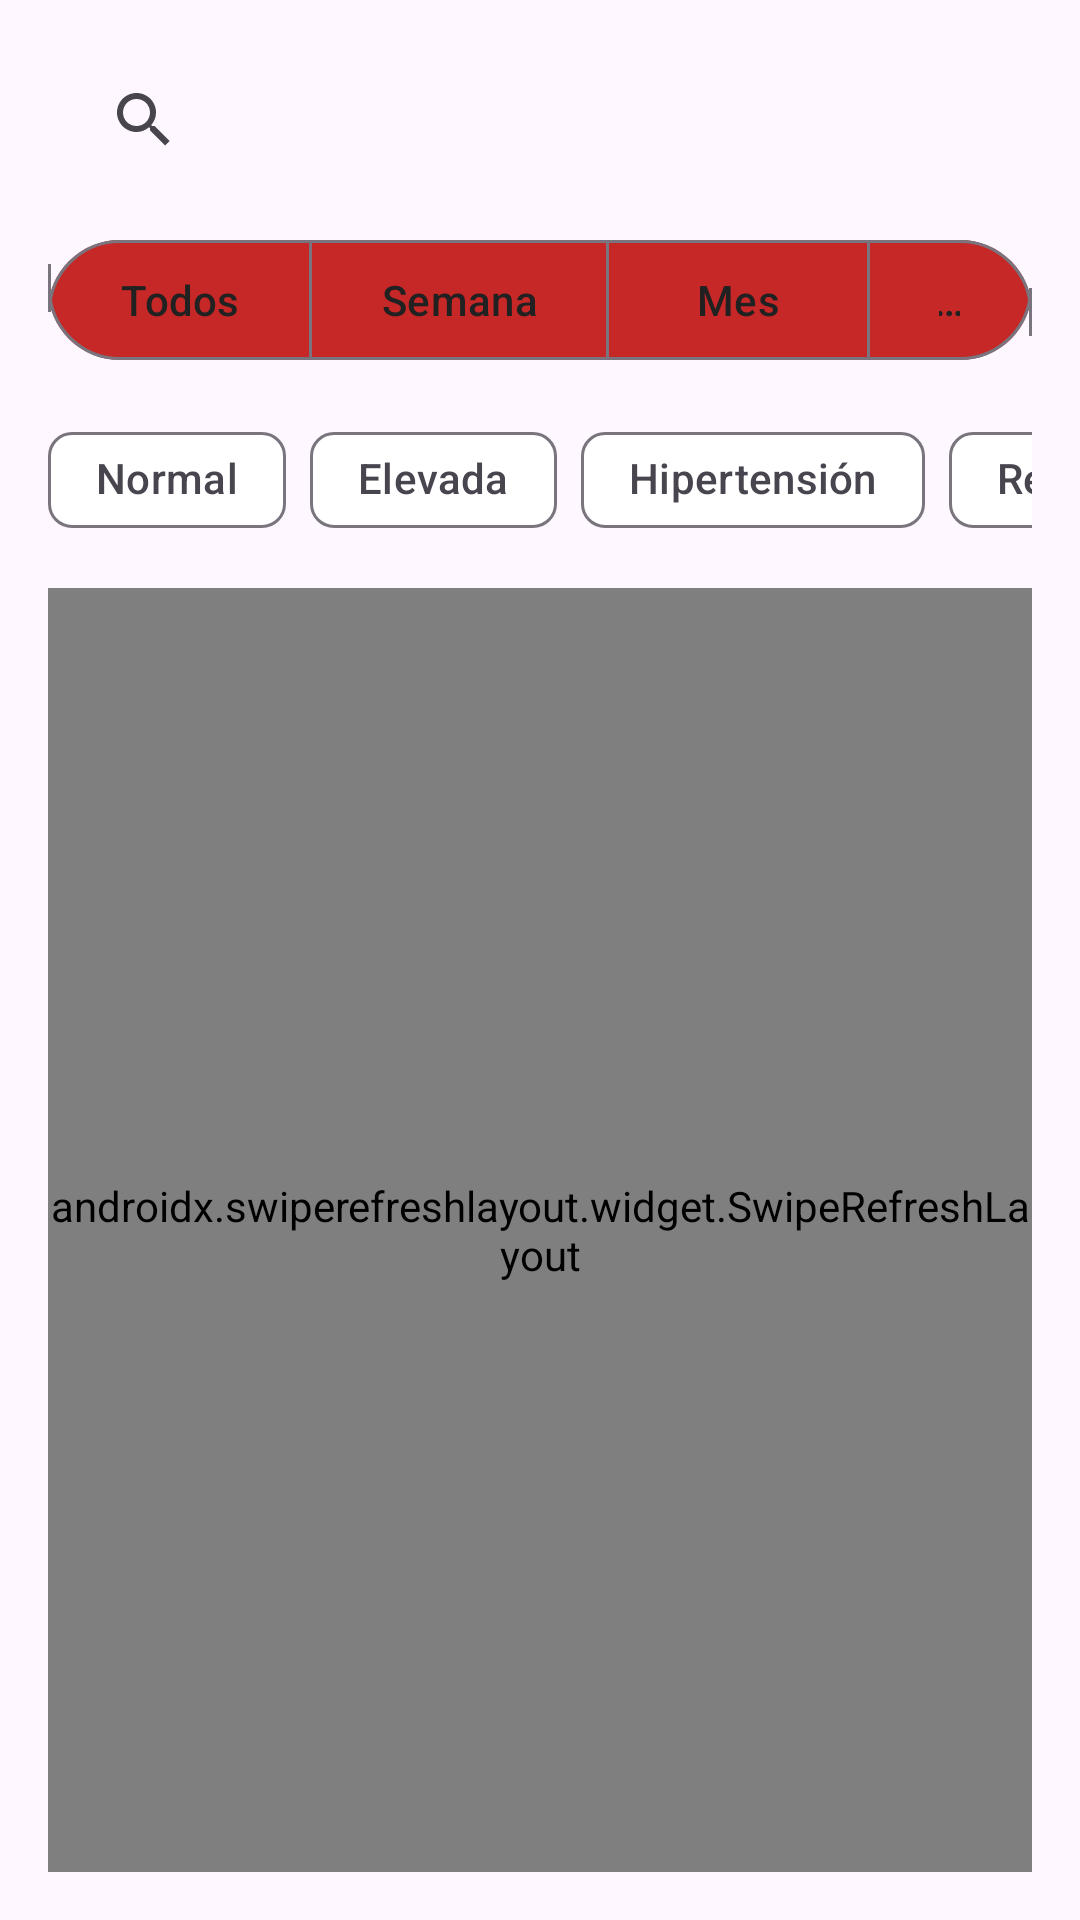

Reconstruct the res/layout file that produces this screen, plus the resources it refers to.
<!-- AndroidManifest.xml: application theme Theme.Proyectopresionarterial -->
<!-- res/layout/fragment_history.xml -->
<?xml version="1.0" encoding="utf-8"?>
<androidx.constraintlayout.widget.ConstraintLayout xmlns:android="http://schemas.android.com/apk/res/android"
    xmlns:app="http://schemas.android.com/apk/res-auto"
    xmlns:tools="http://schemas.android.com/tools"
    android:layout_width="match_parent"
    android:layout_height="match_parent"
    tools:context=".HistoryFragment"
    android:padding="@dimen/space_lg">

    
    <androidx.appcompat.widget.SearchView
        android:id="@+id/searchView"
        android:layout_width="0dp"
        android:layout_height="wrap_content"
        android:background="@drawable/bg_search"
        android:queryHint="Buscar registros..."
        app:iconifiedByDefault="false"
        app:queryBackground="@android:color/transparent"
        app:layout_constraintTop_toTopOf="parent"
        app:layout_constraintStart_toStartOf="parent"
        app:layout_constraintEnd_toEndOf="parent"/>

    
    <com.google.android.material.button.MaterialButtonToggleGroup
        android:id="@+id/toggleTimeframe"
        android:layout_width="0dp"
        android:layout_height="wrap_content"
        app:singleSelection="true"
        app:selectionRequired="true"
        android:layout_marginTop="@dimen/space_md"
        app:layout_constraintTop_toBottomOf="@id/searchView"
        app:layout_constraintStart_toStartOf="parent"
        app:layout_constraintEnd_toEndOf="parent">

        <com.google.android.material.button.MaterialButton
            android:id="@+id/btnFilterAll"
            android:layout_width="wrap_content"
            android:layout_height="wrap_content"
            android:text="Todos"
            style="@style/Widget.Material3.Button.OutlinedButton"
            android:checkable="true"
            android:checked="true"/>

        <com.google.android.material.button.MaterialButton
            android:id="@+id/btnFilterWeek"
            android:layout_width="wrap_content"
            android:layout_height="wrap_content"
            android:text="Semana"
            style="@style/Widget.Material3.Button.OutlinedButton"
            android:checkable="true"/>

        <com.google.android.material.button.MaterialButton
            android:id="@+id/btnFilterMonth"
            android:layout_width="wrap_content"
            android:layout_height="wrap_content"
            android:text="Mes"
            style="@style/Widget.Material3.Button.OutlinedButton"
            android:checkable="true"/>

        <com.google.android.material.button.MaterialButton
            android:id="@+id/btnFilterYear"
            android:layout_width="wrap_content"
            android:layout_height="wrap_content"
            android:text="Año"
            style="@style/Widget.Material3.Button.OutlinedButton"
            android:checkable="true"/>
    </com.google.android.material.button.MaterialButtonToggleGroup>

    
    <HorizontalScrollView
        android:id="@+id/scrollFilters"
        android:layout_width="0dp"
        android:layout_height="wrap_content"
        android:scrollbars="none"
        android:layout_marginTop="@dimen/space_md"
        app:layout_constraintTop_toBottomOf="@id/toggleTimeframe"
        app:layout_constraintStart_toStartOf="parent"
        app:layout_constraintEnd_toEndOf="parent">

        <com.google.android.material.chip.ChipGroup
            android:id="@+id/chipGroupFilters"
            android:layout_width="wrap_content"
            android:layout_height="wrap_content"
            app:singleSelection="false"
            app:selectionRequired="false">

            <com.google.android.material.chip.Chip
                android:id="@+id/chipNormal"
                android:layout_width="wrap_content"
                android:layout_height="wrap_content"
                android:text="@string/chip_normal"
                style="@style/Widget.Material3.Chip.Filter"
                android:checkable="true"/>

            <com.google.android.material.chip.Chip
                android:id="@+id/chipElevada"
                android:layout_width="wrap_content"
                android:layout_height="wrap_content"
                android:text="@string/chip_elevada"
                style="@style/Widget.Material3.Chip.Filter"
                android:checkable="true"/>

            <com.google.android.material.chip.Chip
                android:id="@+id/chipHipertension"
                android:layout_width="wrap_content"
                android:layout_height="wrap_content"
                android:text="@string/chip_hipertension"
                style="@style/Widget.Material3.Chip.Filter"
                android:checkable="true"/>

            <com.google.android.material.chip.Chip
                android:id="@+id/chipReposo"
                android:layout_width="wrap_content"
                android:layout_height="wrap_content"
                android:text="@string/label_reposo"
                style="@style/Widget.Material3.Chip.Filter"
                android:checkable="true"/>

            <com.google.android.material.chip.Chip
                android:id="@+id/chipEjercicio"
                android:layout_width="wrap_content"
                android:layout_height="wrap_content"
                android:text="@string/label_ejercicio"
                style="@style/Widget.Material3.Chip.Filter"
                android:checkable="true"/>

            <com.google.android.material.chip.Chip
                android:id="@+id/chipEstres"
                android:layout_width="wrap_content"
                android:layout_height="wrap_content"
                android:text="@string/label_estres"
                style="@style/Widget.Material3.Chip.Filter"
                android:checkable="true"/>
        </com.google.android.material.chip.ChipGroup>
    </HorizontalScrollView>

    
    <TextView
        android:id="@+id/tvEmptyHistory"
        android:layout_width="0dp"
        android:layout_height="wrap_content"
        android:text="@string/no_data_available"
        style="@style/App.Text.BodySecondary"
        android:textAlignment="center"
        android:textStyle="bold"
        android:visibility="gone"
        app:layout_constraintTop_toBottomOf="@id/scrollFilters"
        app:layout_constraintBottom_toBottomOf="parent"
        app:layout_constraintStart_toStartOf="parent"
        app:layout_constraintEnd_toEndOf="parent" />

    
    <androidx.swiperefreshlayout.widget.SwipeRefreshLayout
        android:id="@+id/swipeRefresh"
        android:layout_width="0dp"
        android:layout_height="0dp"
        android:layout_marginTop="@dimen/space_md"
        app:layout_constraintTop_toBottomOf="@id/scrollFilters"
        app:layout_constraintBottom_toBottomOf="parent"
        app:layout_constraintStart_toStartOf="parent"
        app:layout_constraintEnd_toEndOf="parent">

        
        <androidx.recyclerview.widget.RecyclerView
            android:id="@+id/rvHistory"
            android:layout_width="match_parent"
            android:layout_height="match_parent"
            tools:listitem="@layout/item_history" />

    </androidx.swiperefreshlayout.widget.SwipeRefreshLayout>

</androidx.constraintlayout.widget.ConstraintLayout>
<!-- res/layout/item_history.xml (included above) -->
<?xml version="1.0" encoding="utf-8"?>
<com.google.android.material.card.MaterialCardView xmlns:android="http://schemas.android.com/apk/res/android"
    xmlns:app="http://schemas.android.com/apk/res-auto"
    xmlns:tools="http://schemas.android.com/tools"
    android:layout_width="match_parent"
    android:layout_height="wrap_content"
    android:layout_marginBottom="@dimen/space_sm"
    app:cardUseCompatPadding="true"
    app:cardCornerRadius="12dp"
    app:strokeWidth="2dp">

    <LinearLayout
        android:layout_width="match_parent"
        android:layout_height="wrap_content"
        android:orientation="vertical"
        android:padding="@dimen/space_lg">

        <TextView
            android:id="@+id/tvClassification"
            android:layout_width="wrap_content"
            android:layout_height="wrap_content"
            style="@style/App.Text.TitleMedium"
            tools:text="Normal"/>

        <com.google.android.material.button.MaterialButton
            android:id="@+id/chipStatus"
            style="@style/App.Chip.Status"
            android:layout_width="wrap_content"
            android:layout_height="wrap_content"
            android:layout_marginTop="@dimen/space_sm"
            android:text="@string/category_normal"
            android:clickable="false"
            android:focusable="false" />

        <TextView
            android:id="@+id/tvValues"
            android:layout_width="wrap_content"
            android:layout_height="wrap_content"
            style="@style/App.Text.Body"
            android:layout_marginTop="@dimen/space_sm"
            tools:text="120/80 mmHg • 72 bpm"/>

        <TextView
            android:id="@+id/tvMeta"
            android:layout_width="wrap_content"
            android:layout_height="wrap_content"
            style="@style/App.Text.BodySecondary"
            android:layout_marginTop="@dimen/space_xs"
            tools:text="12/04 08:30 • reposo"/>

    </LinearLayout>

</com.google.android.material.card.MaterialCardView>
<!-- resources referenced by this layout -->
<resources>
  <dimen name="space_lg">16dp</dimen>
  <dimen name="space_md">12dp</dimen>
  <dimen name="space_sm">8dp</dimen>
  <dimen name="space_xs">4dp</dimen>
  <string name="category_normal">Normal</string>
  <string name="chip_elevada">Elevada</string>
  <string name="chip_hipertension">Hipertensión</string>
  <string name="chip_normal">Normal</string>
  <string name="label_ejercicio">Ejercicio</string>
  <string name="label_estres">Estrés</string>
  <string name="label_reposo">Reposo</string>
  <string name="no_data_available">No hay suficientes datos para mostrar estadísticas</string>
  <style name="App.Chip.Status" parent="Widget.Material3.Button.OutlinedButton">
          <item name="android:minHeight">36dp</item>
          <item name="android:paddingLeft">12dp</item>
          <item name="android:paddingRight">12dp</item>
          <item name="android:textAllCaps">false</item>
          <item name="android:textSize">14sp</item>
          <item name="cornerRadius">20dp</item>
      </style>
  <style name="App.Text.Body">
          <item name="android:textSize">14sp</item>
          <item name="android:textColor">@color/onSurface</item>
      </style>
  <style name="App.Text.BodySecondary">
          <item name="android:textSize">12sp</item>
          <item name="android:textColor">@color/textSecondary</item>
      </style>
  <style name="App.Text.TitleMedium">
          <item name="android:textSize">18sp</item>
          <item name="android:textColor">@color/onSurface</item>
          <item name="android:textStyle">bold</item>
      </style>
  <style name="Theme.Proyectopresionarterial" parent="Base.Theme.Proyectopresionarterial" />
  <color name="onSurface">#212121</color>
  <color name="textSecondary">#757575</color>
  <style name="Base.Theme.Proyectopresionarterial" parent="Theme.Material3.DayNight.NoActionBar">
          
          <item name="colorPrimary">@color/primaryColor</item>
          <item name="colorPrimaryDark">@color/primaryDark</item>
          <item name="colorOnPrimary">@color/onPrimary</item>
  
          <item name="colorSecondary">@color/secondaryColor</item>
          <item name="colorOnSecondary">@color/onSecondary</item>
  
          <item name="colorSuccess">@color/successColor</item>
          <item name="colorOnSuccess">@color/onSuccess</item>
          <item name="colorWarning">@color/warningColor</item>
          <item name="colorOnWarning">@color/onWarning</item>
          <item name="colorError">@color/errorColor</item>
          <item name="colorOnError">@color/onError</item>
  
          <item name="colorSurface">@color/surfaceColor</item>
          <item name="colorOnSurface">@color/onSurface</item>
          <item name="colorBackground">@color/backgroundColor</item>
          <item name="colorOnBackground">@color/onBackground</item>
      </style>
  <color name="primaryColor">#C62828</color>
  <color name="primaryDark">#B71C1C</color>
  <color name="onPrimary">#FFFFFF</color>
  <color name="secondaryColor">#1976D2</color>
  <color name="onSecondary">#FFFFFF</color>
  <color name="successColor">#388E3C</color>
  <color name="onSuccess">#FFFFFF</color>
  <color name="warningColor">#FFA000</color>
  <color name="onWarning">#212121</color>
  <color name="errorColor">#D32F2F</color>
  <color name="onError">#FFFFFF</color>
  <color name="surfaceColor">#FFFFFF</color>
  <color name="backgroundColor">#FAFAFA</color>
  <color name="onBackground">#212121</color>
</resources>
